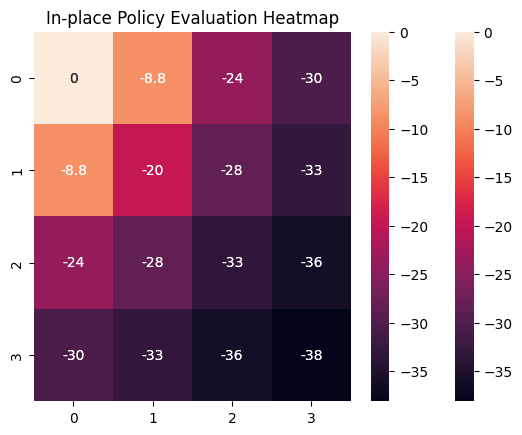

This chart was generated by the following Python code: (Note: this script raises an exception after producing the figure.)
import numpy as np
from matplotlib import pyplot as plt
import pandas as pd
import seaborn as sns

# STUDENT NUMBERS
# [redacted]
# [redacted]
# [redacted]

plt.rcdefaults()

# class of grid world
class GridWorld():

    def __init__ (self, rows, cols):
        # map to denote space
        self.map = np.zeros((rows, cols))
        self.rows = rows
        self.cols = cols

    # Returns the grid and it's dimensions
    def getEnvironmentMap(self):
        return self.map, self.rows, self.cols

# Returns the next possible states based on all actions
def getNextStates(gridMap,i,j):
    
    n = gridMap.shape[0]
    next = []
    
    acts = ((i-1,j),(i+1,j),(i,j+1),(i,j-1))
    
    for k in range(0,4):
        a = acts[k]
        if a[0] >= n or a[0] < 0 or a[1] >= n or a[1] < 0:
            next.append((i,j))
        else:
            next.append(a)
    
    return next

# Returns the rewards for moving on the given states
def getRewards(rewards,states):
    re = []
    
    for i in range(0,len(states)):
        s = states[i]
        re.append(rewards[s[0],s[1]])
        
    return re

# Returns the values of states given
def getValue(V,states):
    val = []

    for i in range(0,len(states)):
        s = states[i]
        val.append(V[s[0],s[1]])
        
    
    return val

# Using the two array version of policy evaluation, the value function is calculated
def policyEvaluation_2Array(gridWorld,rewards,theta,discount):
    gridMap , row , col = gridWorld.getEnvironmentMap()
    V = np.zeros((row,col))
    V_prev = np.zeros((row,col))
    t = 0
    
    while True:
        delta = 0
        t += 1
        for i in range(0,row):
            for j in range(0,col):
                val =  V[i,j]
            
                pi = 0.25
                next_s = getNextStates(gridMap,i,j)
                rew_s = getRewards(rewards,next_s)
                
                if (i,j) == (0,0):
                    V[i,j] = 0
                else:
                    V[i,j] = np.sum(pi*(rew_s + np.multiply(discount,getValue(V_prev,next_s))))
                
                vDiff = abs(val-V[i,j])
                delta = max(delta,vDiff)
      
        V_prev = V
        if delta < theta:
            break;
    
    return V,t
    
# Using the in place version of policy evaluation, the value function is calculated
def policyEvaluation(gridWorld,rewards,theta,discount):
    gridMap , row , col = gridWorld.getEnvironmentMap()
    V = np.zeros((row,col))
    t = 0
    
    while True:
        delta = 0
        t += 1
        
        for i in range(0,row):
            for j in range(0,col):
                val =  V[i,j]
            
                pi = 0.25
                next_s = getNextStates(gridMap,i,j)
                rew_s = getRewards(rewards,next_s)
                
                if (i,j) == (0,0):
                    V[i,j] = 0
                else:
                    V[i,j] = np.sum(pi*(rew_s + np.multiply(discount,getValue(V,next_s))))
                
                
                vDiff = abs(val-V[i,j])
                delta = max(delta,vDiff)
      
        if delta < theta:
            break;
    
    return V,t

# The creation of the grid world
gridWorld = GridWorld(4,4)
goal = np.array([0,0])

# Creating the rewards function
rewards = np.ones((4,4))*-1
rewards[0,0] = 20
# print(rewards)

theta = 0.01
discount = 1

# Policy Evaluation using 2 array + heatmap
matrix,t = policyEvaluation_2Array(gridWorld,rewards,theta,discount)
# print("mat ",matrix)
sns.heatmap(matrix, annot = True)
plt.title('Two Array Policy Evaluation Heatmap')
plt.savefig("2Arr_heatmap.png")
plt.show()

# Policy Evaluation using in place + heatmap
matrix,t = policyEvaluation(gridWorld,rewards,theta,discount)
# print("mat ",matrix)
sns.heatmap(matrix, annot = True)
plt.title('In-place Policy Evaluation Heatmap')
plt.savefig("inplace_heatmap.png")
plt.show()

iterDF = pd.DataFrame()

discounts = np.logspace(- 0.2, 0, num=20)
for d in discounts:
    matrix,t = policyEvaluation(gridWorld,rewards,theta,d)
    matrix,t2 = policyEvaluation_2Array(gridWorld,rewards,theta,d)
    iterDF = iterDF.append({"discount" : d, "iterations_inplace" : t, "iterations_2array" : t2}, ignore_index = True)
 
display(iterDF)
plt.plot('discount', 'iterations_inplace', data=iterDF)
plt.plot('discount', 'iterations_2array', data=iterDF)
plt.title('In-place vs Two Array Policy Evaluation')
plt.xlabel('Discount')
plt.ylabel('Number of Iterations')
plt.legend()
plt.savefig("2Arr_inplace_comparisons.png")
plt.show()